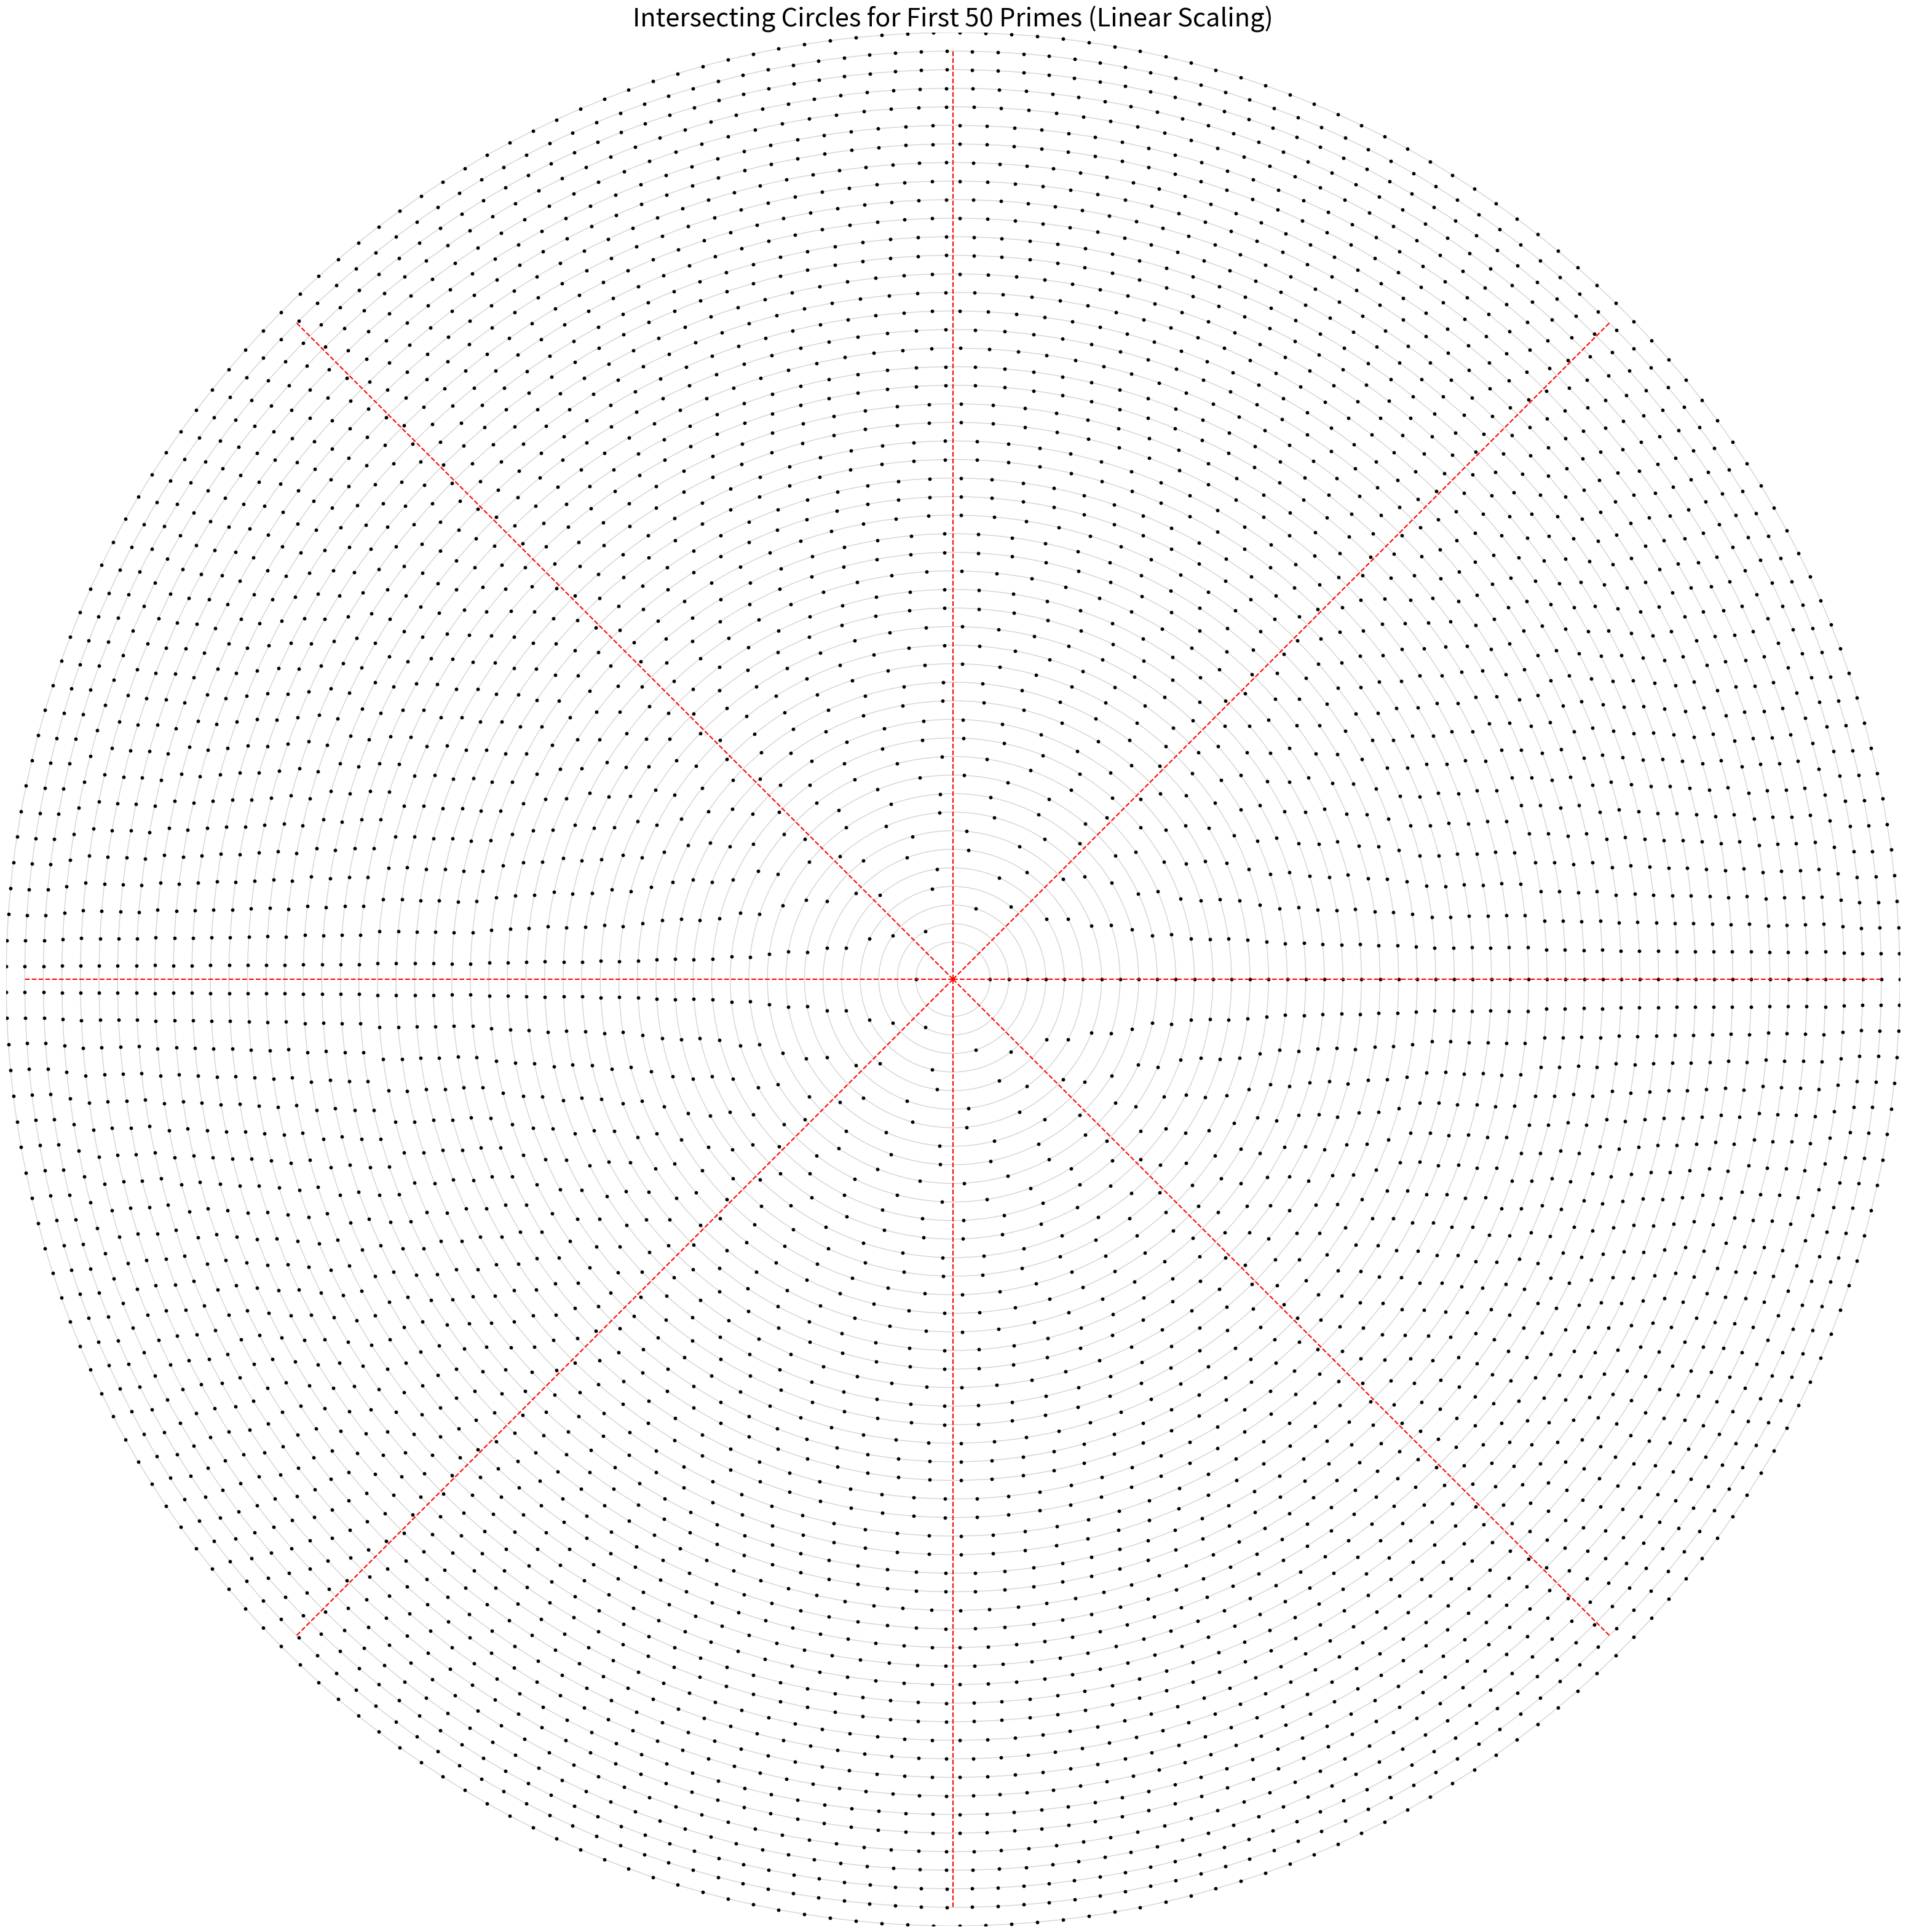

Here is the Python script that generated this plot:
import numpy as np
import matplotlib.pyplot as plt

def generate_primes(n):
    primes = []
    candidate = 2
    while len(primes) < n:
        is_prime = all(candidate % prime != 0 for prime in primes)
        if is_prime:
            primes.append(candidate)
        candidate += 1
    return primes

def plot_intersecting_circles_linear(primes, ax):
    node_size = 10

    # Draw lines radiating from the origin at multiples of pi/4
    for i in range(8):
        angle = i * np.pi / 4
        x_line = np.cos(angle)
        y_line = np.sin(angle)
        ax.plot([0, x_line * len(primes)], [0, y_line * len(primes)], color='red', linestyle='--')

    for idx, prime in enumerate(primes):
        angles = np.linspace(0, 2 * np.pi, prime, endpoint=False)
        radius = idx + 2  # Linear scaling for radii
        x = radius * np.cos(angles)
        y = radius * np.sin(angles)
        circle = plt.Circle((0, 0), radius, color='lightgray', fill=False)
        ax.add_artist(circle)
        ax.scatter(x, y, s=node_size, color='black')

    max_radius = len(primes) + 1
    ax.set_xlim(-max_radius, max_radius)
    ax.set_ylim(-max_radius, max_radius)
    ax.set_aspect('equal')
    ax.axis('off')

primes_to_plot_extended = generate_primes(50)
fig, ax = plt.subplots(figsize=(40, 40))
plot_intersecting_circles_linear(primes_to_plot_extended, ax)
plt.title("Intersecting Circles for First 50 Primes (Linear Scaling)", fontsize=30)
plt.show()
